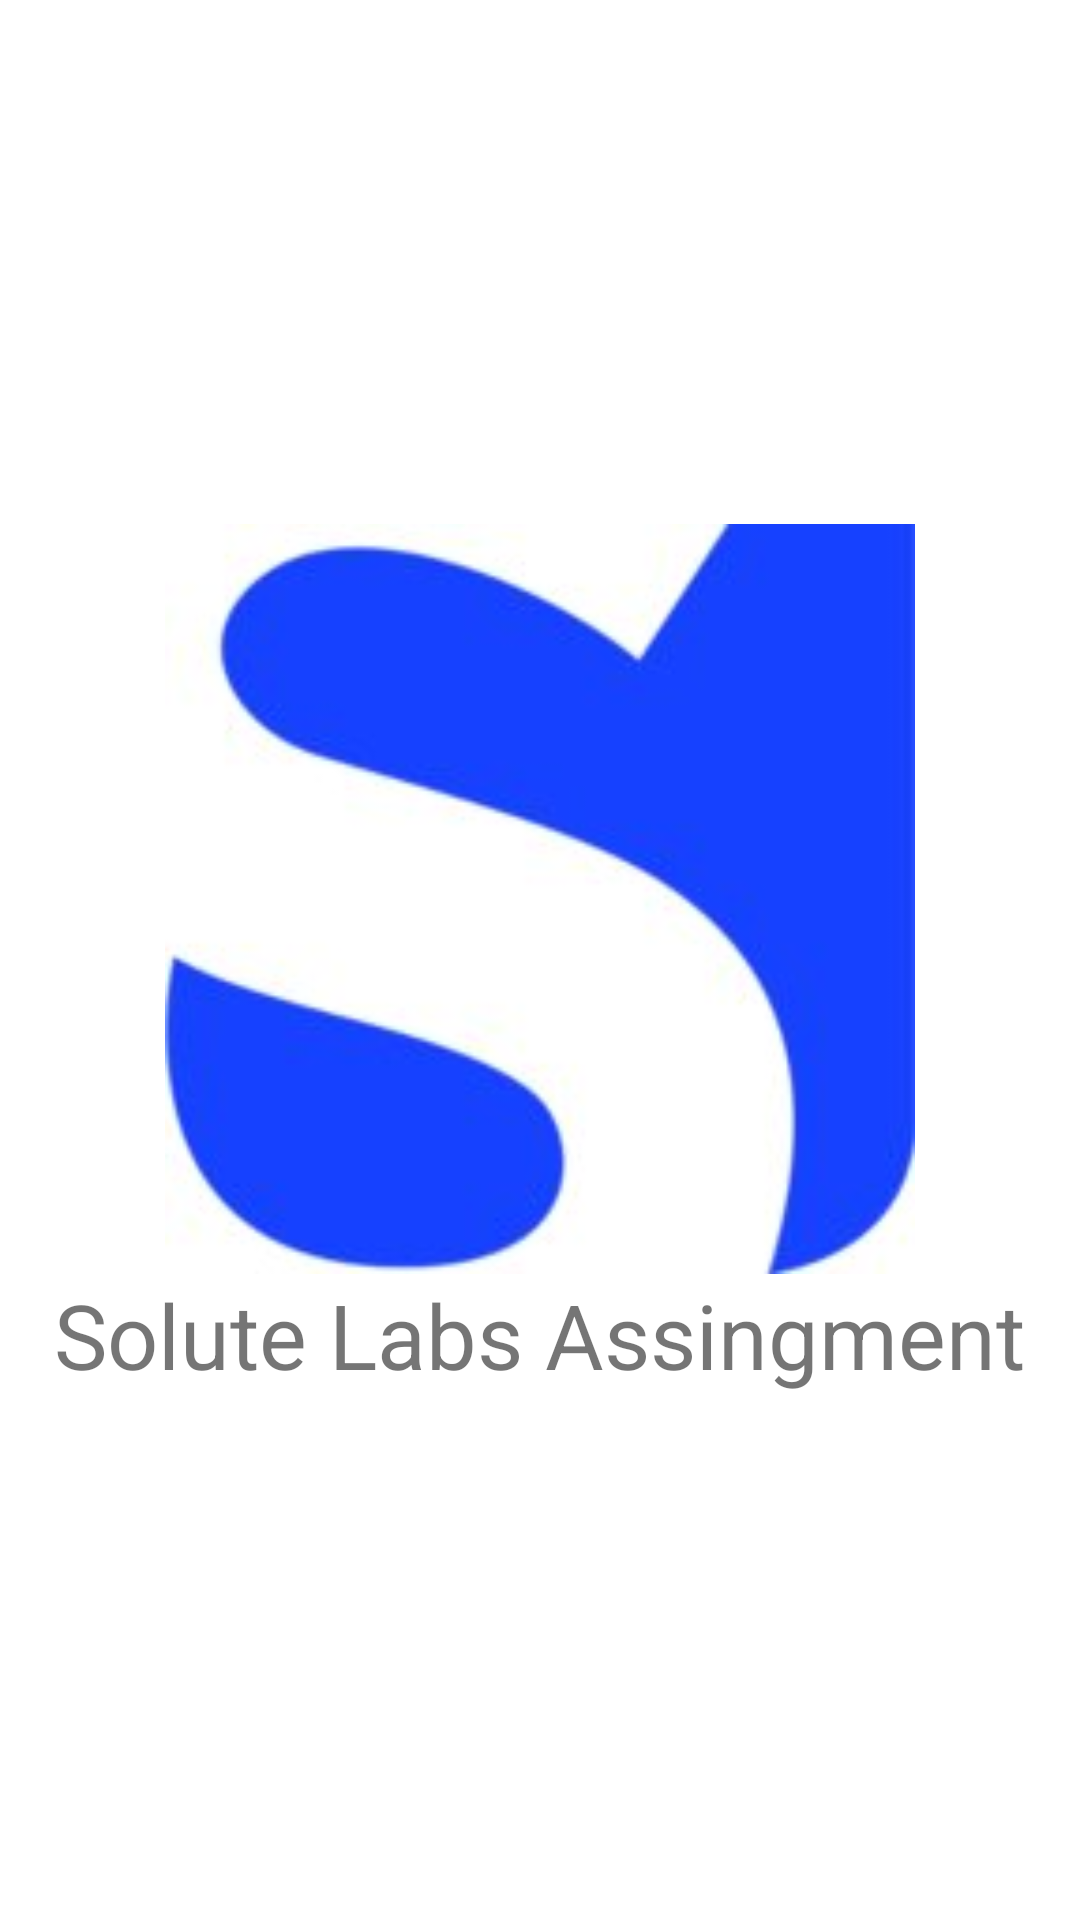

Layout XML and referenced resources for this Android screen:
<!-- AndroidManifest.xml: application theme Theme.SoluteLabs_Pritesh -->
<!-- res/layout/activity_splash.xml -->
<?xml version="1.0" encoding="utf-8"?>
<RelativeLayout xmlns:android="http://schemas.android.com/apk/res/android"
    android:layout_width="match_parent"
    android:layout_height="match_parent"
    android:gravity="center"
    >

    <ImageView
        android:id="@+id/logo_id"
        android:layout_width="250dp"
        android:layout_height="250dp"
        android:layout_centerInParent="true"
        android:src="@drawable/salute"/>

    <TextView
        android:layout_width="wrap_content"
        android:layout_height="wrap_content"
        android:layout_below="@+id/logo_id"
        android:layout_centerHorizontal="true"
        android:text="Solute Labs Assingment"
        android:textSize="30dp"
        />

</RelativeLayout>
<!-- resources referenced by this layout -->
<resources>
  <!-- drawable salute: jpg bitmap (drawable, 4843 bytes) -->
  <style name="Theme.SoluteLabs_Pritesh" parent="Theme.MaterialComponents.DayNight.NoActionBar">
          
          <item name="colorPrimary">@color/purple_500</item>
          <item name="colorPrimaryVariant">@color/purple_700</item>
          <item name="colorOnPrimary">@color/white</item>
          
          <item name="colorSecondary">@color/teal_200</item>
          <item name="colorSecondaryVariant">@color/teal_700</item>
          <item name="colorOnSecondary">@color/black</item>
          
          <item name="android:statusBarColor" tools:targetApi="l">?attr/colorPrimaryVariant</item>
          
      </style>
  <color name="purple_500">#FF6200EE</color>
  <color name="purple_700">#FF3700B3</color>
  <color name="white">#FFFFFFFF</color>
  <color name="teal_200">#FF03DAC5</color>
  <color name="teal_700">#FF018786</color>
  <color name="black">#FF000000</color>
</resources>
